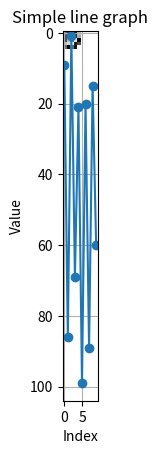

Reproduce this figure in Python.
'''

Exercises XP

Understanding and calculating the determinant and inverse of matrices.
Application of these concepts in linear algebra and their significance.

'''

# ~~~~~~~~~~~~~~~~~~~~~~~~~~~~~~~~~~~~~~~~~~~~~~~~~~~~~~~~~~~~~~~~~~~~

'''
Exercise 1 : Matrix Operations


In this exercise, you’ll work with a 3x3 matrix.
Here’s a brief explanation of the concepts:

Determinant: The determinant is a value that can be computed from the elements of a square matrix.
It provides important information about the matrix, such as whether it has an inverse, and is used in various areas like linear algebra and calculus.
To understand more about it you can watch this video.
Inverse of a Matrix: The inverse of a matrix is a matrix that, when multiplied with the original matrix, results in an identity matrix.
Not all matrices have inverses.
The inverse is crucial in solving systems of linear equations.
Create a 3x3 matrix and perform the following operations:

Calculate the determinant.
Find the inverse of the matrix.

'''
import numpy as np

mat = np.array([[1, 2, 3],[0, 1, 4],[5, 6, 0]])  # a 3X3 matrix

# Calculate the determinant of a matrix
determinant = np.linalg.det(mat)


# Calculate the inverse of a matrix
inverse_matrix = np.linalg.inv(mat)



# ~~~~~~~~~~~~~~~~~~~~~~~~~~~~~~~~~~~~~~~~~~~~~~~~~~~~~~~~~~~~~~~~~~~~


'''

Exercise 2 : Statistical Analysis

In this exercise, you’ll calculate statistical measures for a dataset:

Mean: The average value of a dataset.
Median: The middle value in a dataset when it is arranged in ascending or descending order.
Standard Deviation: A measure of the amount of variation or dispersion in a set of values.

Using NumPy, generate an array of 50 random numbers and compute:
The mean and median.
The standard deviation.

'''


arr = np.random.randint(1,1000,50)

result = np.mean(arr)
result = np.median(arr)
result = np.std(arr)


# ~~~~~~~~~~~~~~~~~~~~~~~~~~~~~~~~~~~~~~~~~~~~~~~~~~~~~~~~~~~~~~~~~~~~


'''

Exercise 3 : Date Manipulation

Create a NumPy array of dates for the month of January 2023.
Convert these dates to another format (e.g., YYYY/MM/DD).

'''

import pandas as pd
import datetime

# creating date ranges
dates = np.arange('2023-01', '2023-02', dtype='datetime64[D]')
print("January 2020 Dates:\n", dates)
dates

# Converting dates to a different format
formatted_dates = np.datetime_as_string(dates, unit='D')

# Reformat the strings to 'YYYY/MM/DD'
formatted_dates = np.char.replace(formatted_dates, '-', '/')



# ~~~~~~~~~~~~~~~~~~~~~~~~~~~~~~~~~~~~~~~~~~~~~~~~~~~~~~~~~~~~~~~~~~~~


'''
Exercise 4 : Data Manipulation with NumPy and Pandas

Create a DataFrame with random numbers and perform:

Conditional selection of data.
Aggregation functions like sum and average.

'''

import pandas as pd

# 15 random numbers
data = pd.DataFrame({'ordinal': np.arange(1,15+1), 'randnum': np.random.randint(1,100,15)})

# conditionaly choose where randnum is more than 30, and calculate the sum of the randnum
result = data[data['randnum']>30]['randnum'].sum()

print(result)


# ~~~~~~~~~~~~~~~~~~~~~~~~~~~~~~~~~~~~~~~~~~~~~~~~~~~~~~~~~~~~~~~~~~~~


'''
Exercise 5 : Image Representation

Explain how images are represented in NumPy arrays and demonstrate with a simple example (e.g., creating a 5x5 grayscale image).

'''

# an image is a 2D array of pixels, where each pixel has a color (in our example, it's a gray color).
# the values are between 0 to 255.

import numpy as np
import matplotlib.pyplot as plt

# create a 5x5 array with random values between 0 and 255 (it represents the gray colors)
grayscale_image = np.random.randint(0, 255+1, size=(5, 5))

# display the image using matplotlib
plt.imshow(grayscale_image, cmap='gray')
plt.show()


# ~~~~~~~~~~~~~~~~~~~~~~~~~~~~~~~~~~~~~~~~~~~~~~~~~~~~~~~~~~~~~~~~~~~~


'''

Exercise 6 : Basic Hypothesis Testing

Create a sample dataset to test the effectiveness of a new training program on employee productivity:


import numpy as np

# Productivity scores of employees before the training program
productivity_before = np.random.normal(loc=50, scale=10, size=30)

# Productivity scores of the same employees after the training program
productivity_after = productivity_before + np.random.normal(loc=5, scale=3, size=30)

# Your task is to formulate a hypothesis regarding the training program's effectiveness 
# and test it using basic statistical functions in NumPy.


Given a dataset, formulate a simple hypothesis and test it using basic statistical functions in NumPy.

'''

import numpy as np
from scipy import stats

# Productivity scores of employees before the training program
productivity_before = np.random.normal(loc=50, scale=10, size=30)

# Productivity scores of the same employees after the training program
productivity_after = productivity_before + np.random.normal(loc=5, scale=3, size=30)

# Calculate the mean difference
mean_difference = np.mean(productivity_after - productivity_before)

# Perform a paired t-test
t_statistic, p_value = stats.ttest_rel(productivity_after, productivity_before)

print(f"Mean difference: {mean_difference}")
print(f"T-statistic: {t_statistic}")
print(f"P-value: {p_value}")



# ~~~~~~~~~~~~~~~~~~~~~~~~~~~~~~~~~~~~~~~~~~~~~~~~~~~~~~~~~~~~~~~~~~~~


'''
Exercise 7 : Complex Array Comparison

Create two arrays and perform element-wise comparison to find which elements are greater in the first array.

The expected output is a boolean array showing which elements in the first array are greater than the corresponding elements in the second array.

'''

# matrices - shape 3X4 - with random numbers
mat1 = np.random.randint(1,100,12).reshape(3,4)
mat2 = np.random.randint(1,100,12).reshape(3,4)

print(mat1 > mat2)



# ~~~~~~~~~~~~~~~~~~~~~~~~~~~~~~~~~~~~~~~~~~~~~~~~~~~~~~~~~~~~~~~~~~~~


'''
Exercise 8 : Time Series Data Manipulation

Generate time series data for the year 2023.

Demonstrate slicing for the following intervals:
January to March
April to June
July to September
October to December

Generate a time series data for a specific period and demonstrate how to slice this data for different intervals.

'''
# the range of dates
dates = np.arange('2023-01', '2024-01', dtype='datetime64[D]')

# convert into strings
string_dates = np.datetime_as_string(dates, unit='D')

# slicing the data
string_dates[('2023-01-01'<=string_dates) & (string_dates<='2023-03-31')]
string_dates[('2023-04-01'<=string_dates) & (string_dates<='2023-06-30')]
string_dates[('2023-07-01'<=string_dates) & (string_dates<='2023-09-30')]
string_dates[('2023-10-01'<=string_dates) & (string_dates<='2023-12-31')]



# ~~~~~~~~~~~~~~~~~~~~~~~~~~~~~~~~~~~~~~~~~~~~~~~~~~~~~~~~~~~~~~~~~~~~

'''
Exercise 9 : Data Conversion

Demonstrate how to convert a NumPy array to a Pandas DataFrame and vice versa.

'''


arr1 = np.array([[1,2,3,4],[5,6,7,8]])
df = pd.DataFrame(arr1)  # convert an array to a DataFrame 
arr2 = np.array(df)  # convert a DataFrame to an array


# ~~~~~~~~~~~~~~~~~~~~~~~~~~~~~~~~~~~~~~~~~~~~~~~~~~~~~~~~~~~~~~~~~~~~

'''
Exercise 10 : Basic Visualization

Use Matplotlib to visualize a simple dataset created with NumPy (e.g., a line graph of random numbers).

'''

# random numbers
arr = np.random.randint(1,100,10)

import matplotlib.pyplot as plt

# plot them onto a line graph
plt.plot(arr, marker='o', linestyle='-')
plt.title('Simple line graph')
plt.xlabel('Index')
plt.ylabel('Value')
plt.grid(True)
plt.show()


